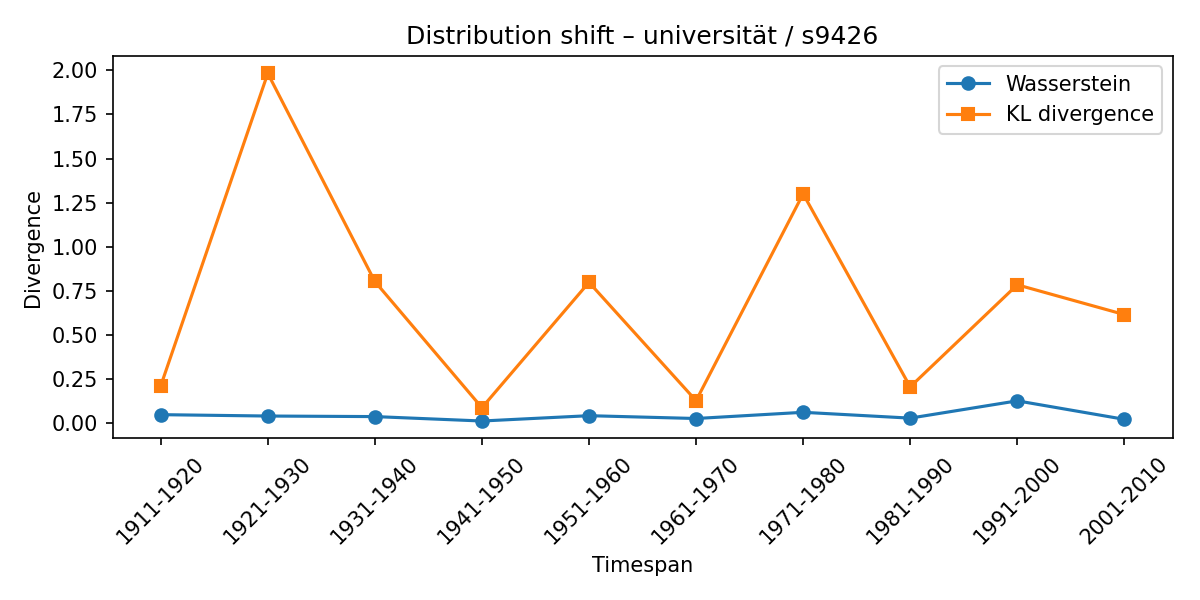

The table this chart was drawn from, first rows:
synset, lexeme, from_timespan, to_timespan, wasserstein, kl_divergence
s9426, universität, 1901-1910, 1911-1920, 0.04899, 0.2119
s9426, universität, 1911-1920, 1921-1930, 0.04122, 1.982
s9426, universität, 1921-1930, 1931-1940, 0.03806, 0.8033
s9426, universität, 1931-1940, 1941-1950, 0.01304, 0.08845
s9426, universität, 1941-1950, 1951-1960, 0.04316, 0.7986
s9426, universität, 1951-1960, 1961-1970, 0.0272, 0.1281
s9426, universität, 1961-1970, 1971-1980, 0.06236, 1.3
s9426, universität, 1971-1980, 1981-1990, 0.02932, 0.2064
s9426, universität, 1981-1990, 1991-2000, 0.1273, 0.7846
s9426, universität, 1991-2000, 2001-2010, 0.02258, 0.616
